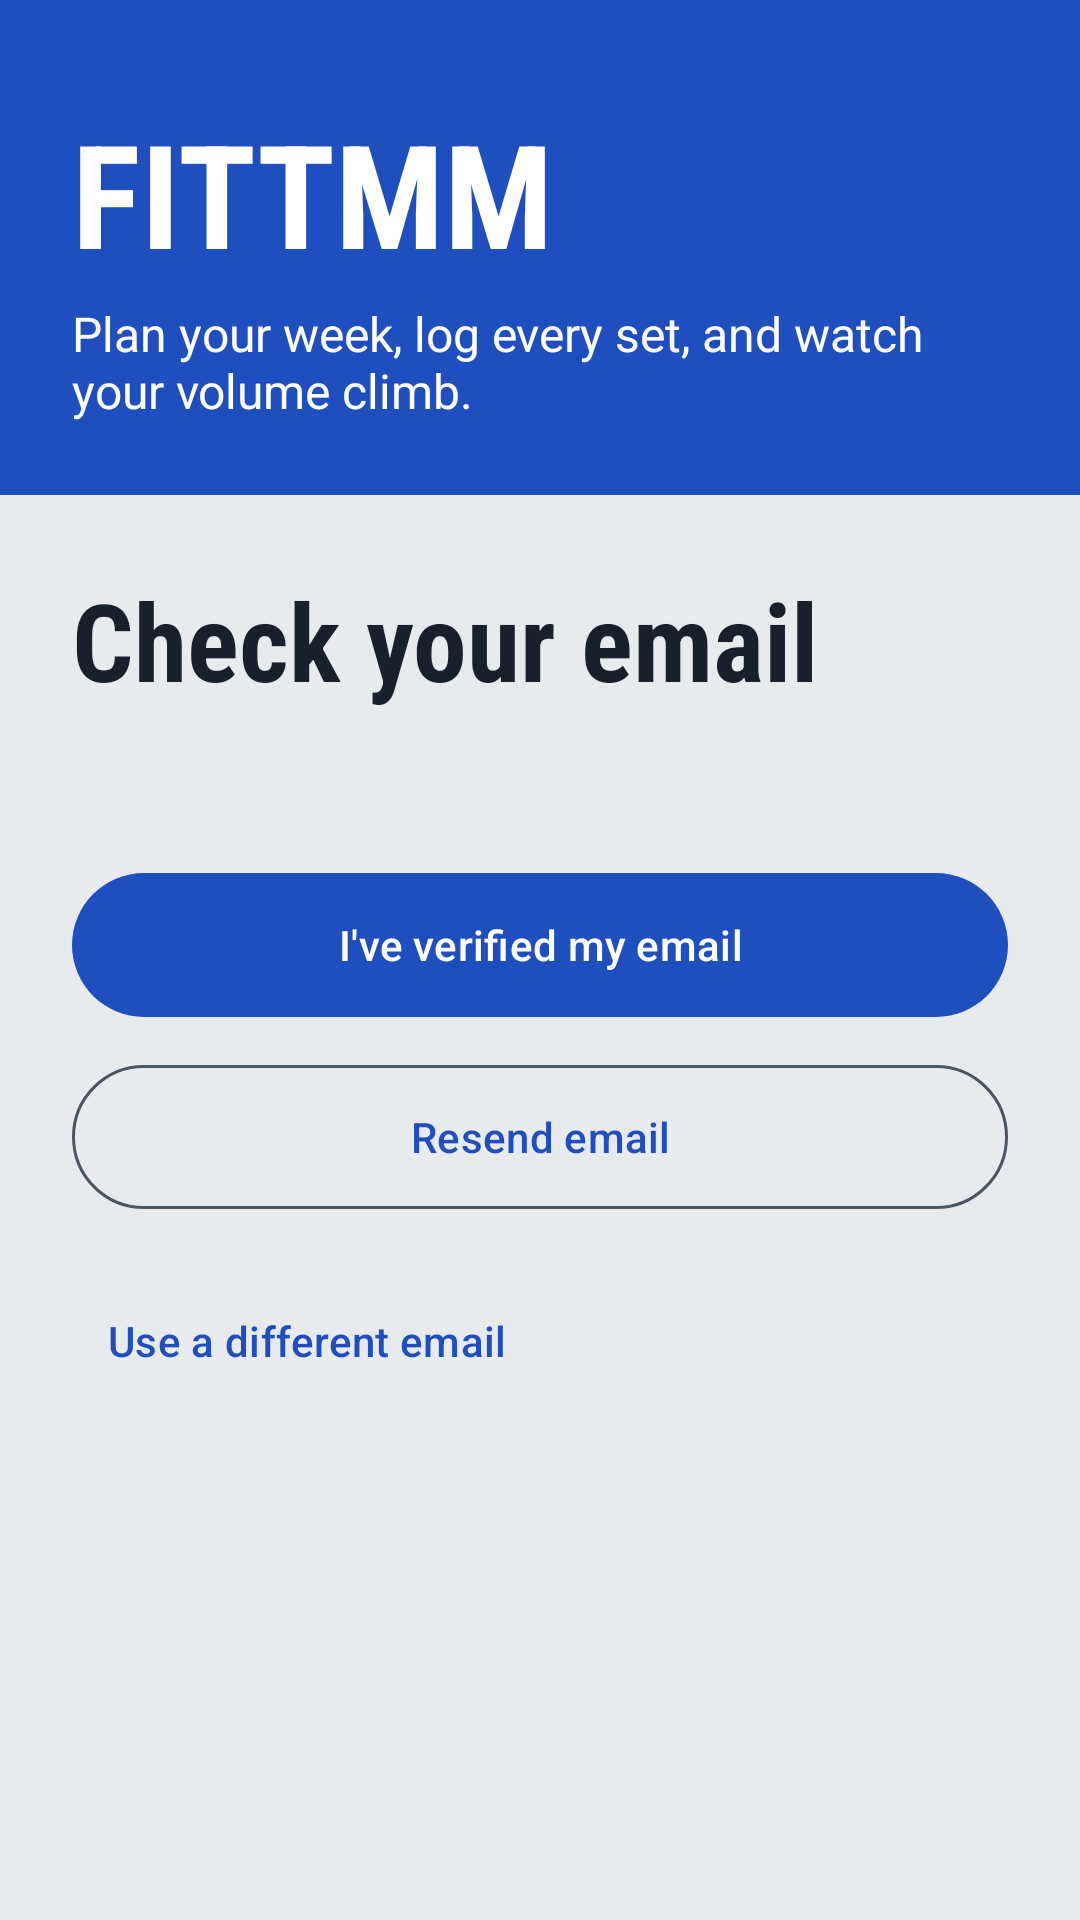

Write the Android layout XML for this screen, with the resource values it uses.
<!-- AndroidManifest.xml: application theme Theme.FITTMM -->
<!-- res/layout/activity_verify_email.xml -->
<?xml version="1.0" encoding="utf-8"?>
<ScrollView xmlns:android="http://schemas.android.com/apk/res/android"
    android:layout_width="match_parent"
    android:layout_height="match_parent"
    android:fillViewport="true">

    <LinearLayout
        android:layout_width="match_parent"
        android:layout_height="wrap_content"
        android:orientation="vertical">

        <include layout="@layout/include_brand_header" />

        <LinearLayout
            android:layout_width="match_parent"
            android:layout_height="wrap_content"
            android:orientation="vertical"
            android:padding="24dp">

            <TextView
                style="@style/TextAppearance.FITTMM.Display"
                android:layout_width="wrap_content"
                android:layout_height="wrap_content"
                android:text="Check your email" />

            <TextView
                android:id="@+id/bodyText"
                android:layout_width="match_parent"
                android:layout_height="wrap_content"
                android:layout_marginTop="8dp"
                android:textColor="@color/textSecondary"
                android:textSize="16sp" />

            <TextView
                android:id="@+id/messageText"
                android:layout_width="match_parent"
                android:layout_height="wrap_content"
                android:layout_marginTop="12dp"
                android:textColor="@color/good"
                android:visibility="gone" />

            <TextView
                android:id="@+id/errorText"
                android:layout_width="match_parent"
                android:layout_height="wrap_content"
                android:layout_marginTop="12dp"
                android:textColor="@color/error"
                android:visibility="gone" />

            <com.google.android.material.button.MaterialButton
                android:id="@+id/checkButton"
                android:layout_width="match_parent"
                android:layout_height="56dp"
                android:layout_marginTop="20dp"
                android:text="I've verified my email" />

            <com.google.android.material.button.MaterialButton
                android:id="@+id/resendButton"
                style="@style/Widget.Material3.Button.OutlinedButton"
                android:layout_width="match_parent"
                android:layout_height="56dp"
                android:layout_marginTop="8dp"
                android:text="Resend email" />

            <com.google.android.material.button.MaterialButton
                android:id="@+id/otherEmailButton"
                style="@style/Widget.Material3.Button.TextButton"
                android:layout_width="wrap_content"
                android:layout_height="wrap_content"
                android:layout_marginTop="16dp"
                android:text="Use a different email" />
        </LinearLayout>
    </LinearLayout>
</ScrollView>
<!-- res/layout/include_brand_header.xml (included above) -->
<?xml version="1.0" encoding="utf-8"?>
<LinearLayout xmlns:android="http://schemas.android.com/apk/res/android"
    android:layout_width="match_parent"
    android:layout_height="wrap_content"
    android:background="#1F4FBF"
    android:orientation="vertical"
    android:paddingHorizontal="24dp"
    android:paddingTop="32dp"
    android:paddingBottom="24dp">

    <TextView
        android:layout_width="wrap_content"
        android:layout_height="wrap_content"
        android:fontFamily="sans-serif-condensed"
        android:text="FITTMM"
        android:textColor="#FFFFFF"
        android:textSize="48sp"
        android:textStyle="bold" />

    <TextView
        android:layout_width="wrap_content"
        android:layout_height="wrap_content"
        android:layout_marginTop="4dp"
        android:text="Plan your week, log every set, and watch your volume climb."
        android:textColor="#FFFFFF"
        android:textSize="16sp" />
</LinearLayout>
<!-- resources referenced by this layout -->
<resources>
  <color name="error">#B3261E</color>
  <color name="good">#1F7A46</color>
  <color name="textSecondary">#4A5562</color>
  <style name="TextAppearance.FITTMM.Display" parent="">
          <item name="android:fontFamily">sans-serif-condensed</item>
          <item name="android:textStyle">bold</item>
          <item name="android:textSize">36sp</item>
          <item name="android:textColor">@color/text</item>
      </style>
  <style name="Theme.FITTMM" parent="Theme.Material3.DayNight.NoActionBar">
          <item name="colorPrimary">@color/primary</item>
          <item name="colorOnPrimary">@color/onPrimary</item>
          <item name="colorSecondary">@color/accent</item>
          <item name="colorSurface">@color/surface</item>
          <item name="colorOnSurface">@color/text</item>
          <item name="colorOnSurfaceVariant">@color/textSecondary</item>
          <item name="colorOutline">@color/textSecondary</item>
          <item name="colorError">@color/error</item>
          <item name="android:statusBarColor">@color/primaryDark</item>
          <item name="android:navigationBarColor">@color/background</item>
          <item name="android:windowBackground">@color/background</item>
      </style>
  <color name="text">#18212B</color>
  <color name="primary">#1F4FBF</color>
  <color name="onPrimary">#FFFFFF</color>
  <color name="accent">#F2B705</color>
  <color name="surface">#F8F9FA</color>
  <color name="primaryDark">#18212B</color>
  <color name="background">#E8EBED</color>
</resources>
